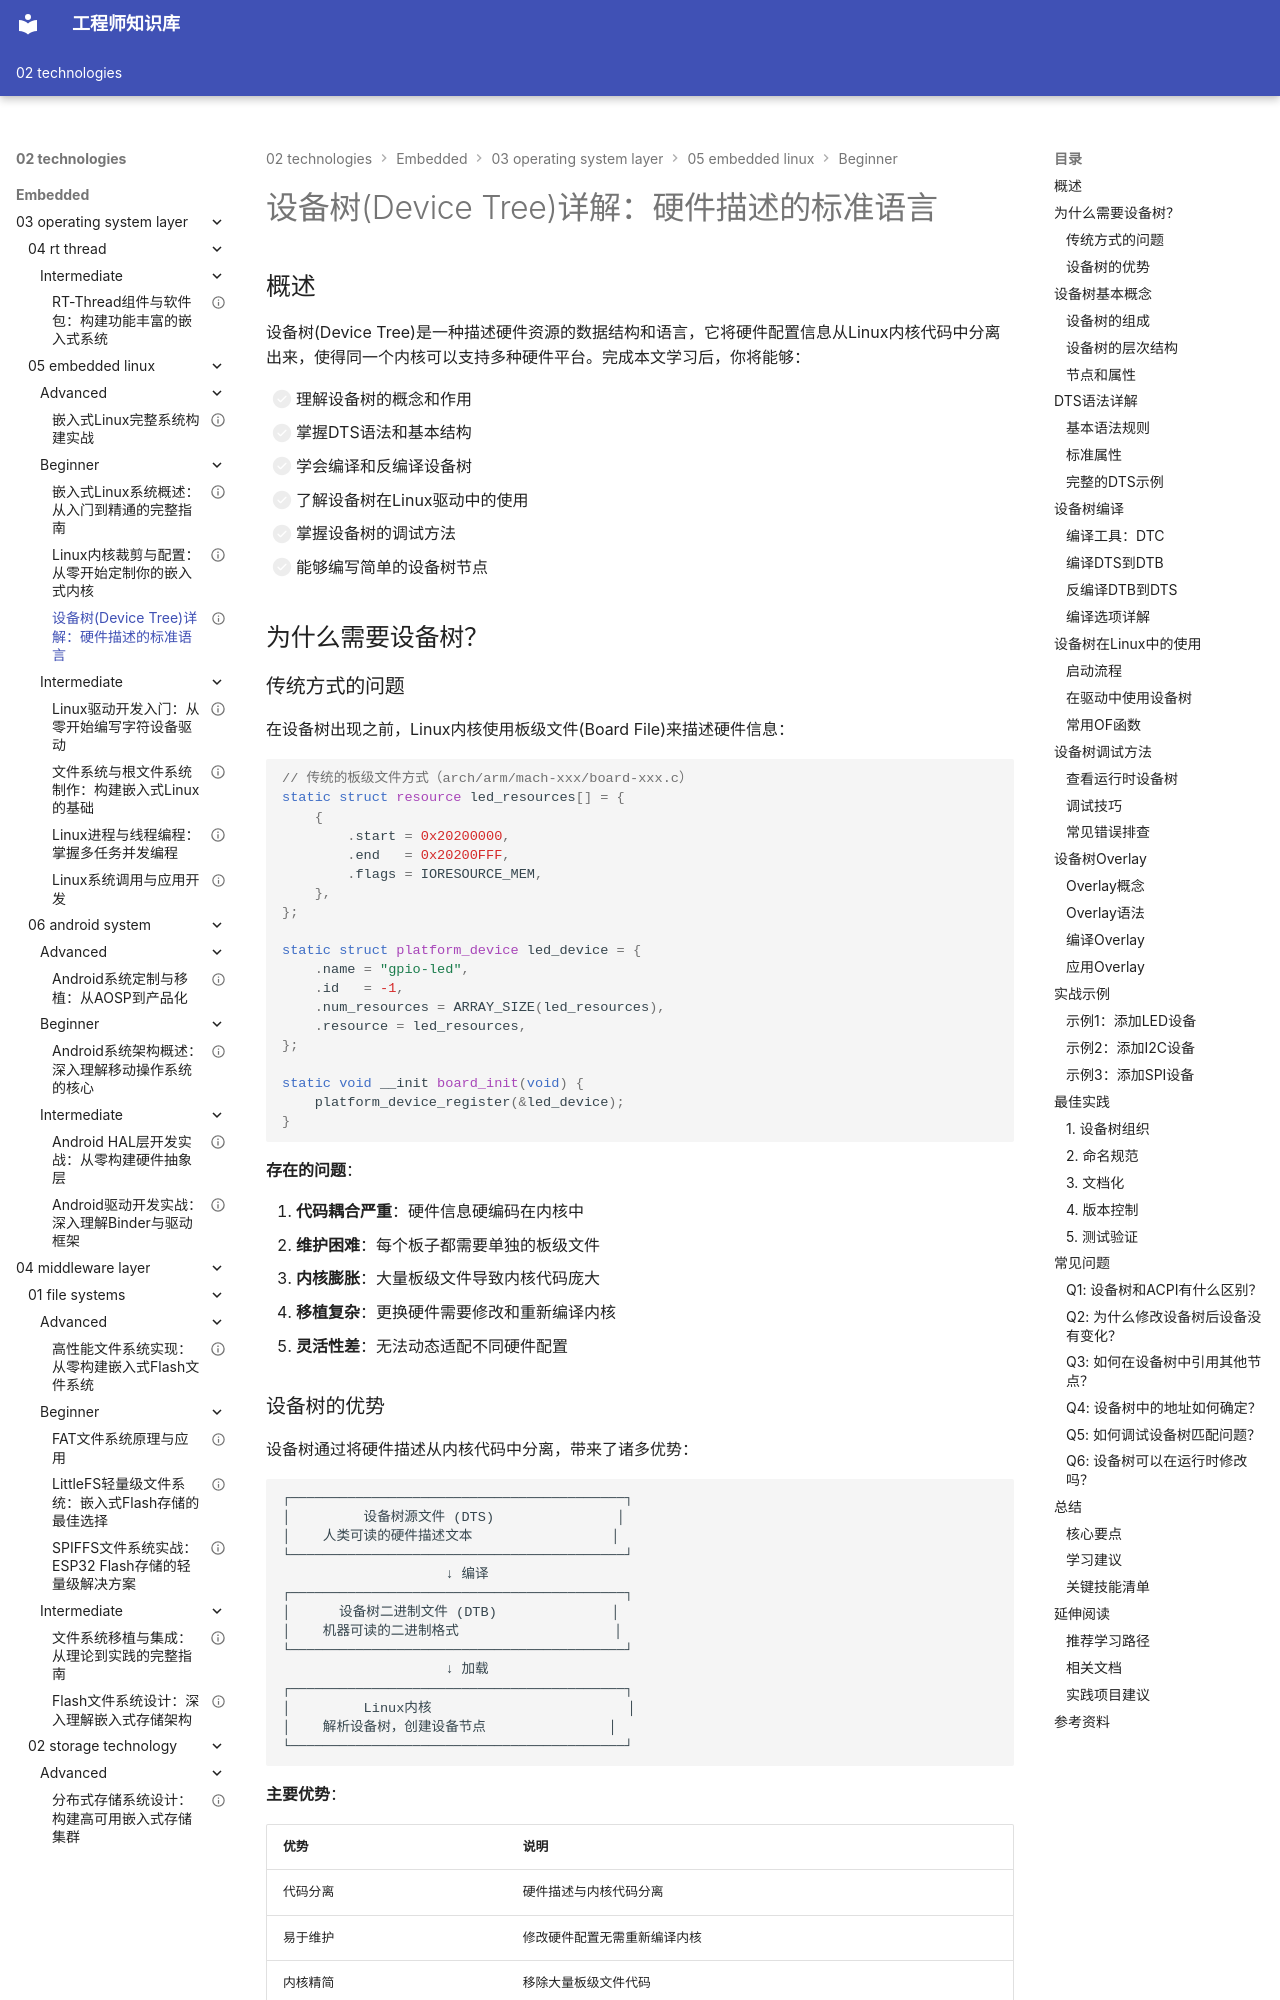

repository: Vuiora/knowledge-os · page: 02-technologies/embedded/03-operating-system-layer/05-embedded-linux/beginner/03-device-tree/index.html · generator: mkdocs

---
title: "设备树(Device Tree)详解：硬件描述的标准语言"
description: "深入讲解设备树的概念、DTS语法规则、设备树编译过程、在Linux驱动中的使用方法以及调试技巧，帮助你掌握嵌入式Linux硬件描述的核心技术"
slug: "device-tree"

# 分类信息
domain: "操作系统层"
module: "嵌入式Linux"
content_type: "article"
skill_level: "beginner"

# 标签和关联
tags:
  - 设备树
  - DTS
  - Linux驱动
  - 硬件描述
  - 设备树编译
  - DTB
prerequisites:
  - "03-operating-system-layer/05-embedded-linux/beginner/01-embedded-linux-overview"
  - "03-operating-system-layer/05-embedded-linux/beginner/02-kernel-configuration"
related_contents:
  - "03-operating-system-layer/05-embedded-linux/intermediate/01-linux-driver-basics"
  - "02-driver-bsp-layer/06-device-tree-bsp/beginner/01-device-tree-basics"

# 学习信息
estimated_time: 50
difficulty_score: 3

# 作者和版本
author: "嵌入式知识平台"
author_id: "embedded-platform"
created_at: "2024-01-15"
updated_at: "2024-01-15"
version: "1.0"

# 语言和本地化
language: "zh-CN"
translations: []

# 状态和可见性
status: "published"
is_featured: true
is_premium: false

# SEO和元数据
keywords:
  - 设备树
  - Device Tree
  - DTS语法
  - DTB文件
  - Linux设备树
  - 硬件描述
  - 设备树编译
  - 设备树调试
cover_image: ""
---

# 设备树(Device Tree)详解：硬件描述的标准语言


## 概述

设备树(Device Tree)是一种描述硬件资源的数据结构和语言，它将硬件配置信息从Linux内核代码中分离出来，使得同一个内核可以支持多种硬件平台。完成本文学习后，你将能够：

- [ ] 理解设备树的概念和作用
- [ ] 掌握DTS语法和基本结构
- [ ] 学会编译和反编译设备树
- [ ] 了解设备树在Linux驱动中的使用
- [ ] 掌握设备树的调试方法
- [ ] 能够编写简单的设备树节点

## 为什么需要设备树？
